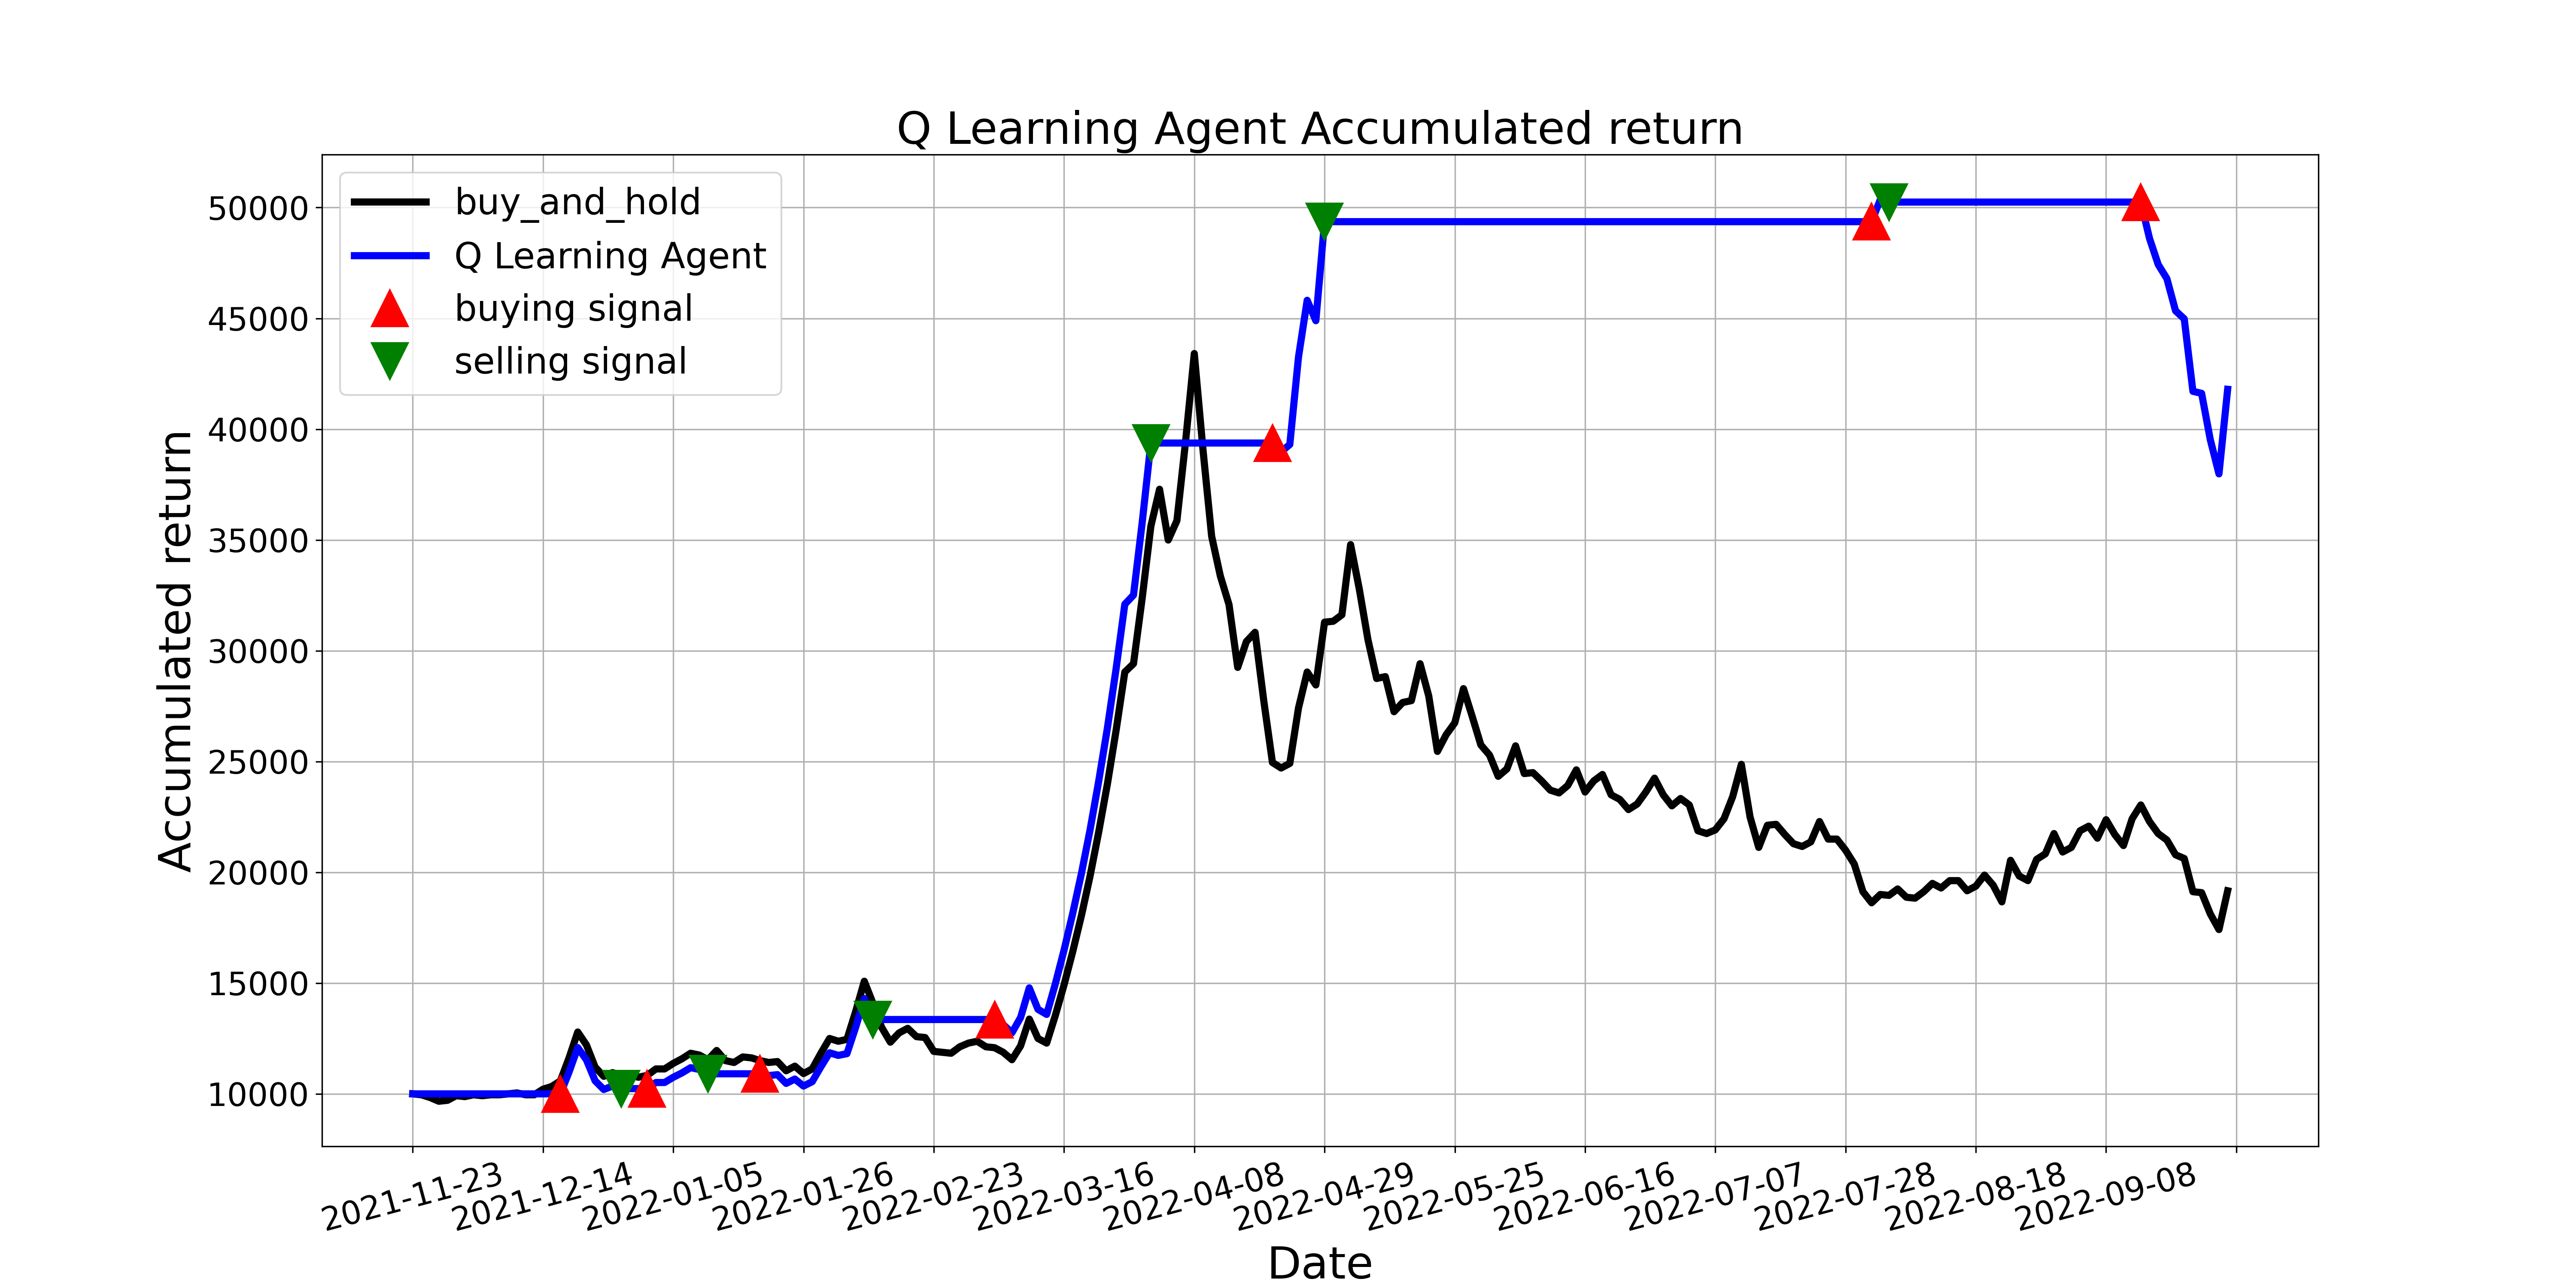

Values plotted in this chart, from the file beside it:
, tradeDate, B&H, action, operation, return
0, 2021-11-23, 10000, 0, 0, 10000
1, 2021-11-24, 9958, 4, 0, 10000
2, 2021-11-25, 9833, 7, 0, 10000
3, 2021-11-26, 9667, 4, 0, 10000
4, 2021-11-29, 9708, 2, 0, 10000
5, 2021-11-30, 9917, 4, 0, 10000
6, 2021-12-01, 9875, 6, 0, 10000
7, 2021-12-02, 9958, 6, 0, 10000
8, 2021-12-03, 9917, 6, 0, 10000
9, 2021-12-06, 9958, 6, 0, 10000
10, 2021-12-07, 9958, 4, 0, 10000
11, 2021-12-08, 10000, 4, 0, 10000
12, 2021-12-09, 10042, 6, 0, 10000
13, 2021-12-10, 9958, 4, 0, 10000
14, 2021-12-13, 9958, 11, 0, 10000
15, 2021-12-14, 10208, 6, 0, 10000
16, 2021-12-15, 10333, 7, 0, 10000
17, 2021-12-16, 10583, 1, 1, 10000
18, 2021-12-17, 11625, 6, 0, 10984
19, 2021-12-20, 12791, 6, 0, 12087
20, 2021-12-21, 12208, 6, 0, 11535
21, 2021-12-22, 11208, 6, 0, 10591
22, 2021-12-23, 10792, 6, 0, 10197
23, 2021-12-24, 10958, 6, 0, 10354
24, 2021-12-27, 10833, 2, 2, 10236
25, 2021-12-28, 10833, 4, 0, 10236
26, 2021-12-29, 10750, 6, 0, 10236
27, 2021-12-30, 10833, 1, 1, 10236
28, 2021-12-31, 11125, 6, 0, 10512
29, 2022-01-04, 11125, 7, 0, 10512
30, 2022-01-05, 11375, 6, 0, 10748
31, 2022-01-06, 11583, 6, 0, 10945
32, 2022-01-07, 11833, 6, 0, 11181
33, 2022-01-10, 11750, 6, 0, 11102
34, 2022-01-11, 11541, 2, 2, 10906
35, 2022-01-12, 11958, 6, 0, 10906
36, 2022-01-13, 11500, 6, 0, 10906
37, 2022-01-14, 11416, 2, 0, 10906
38, 2022-01-17, 11666, 6, 0, 10906
39, 2022-01-18, 11625, 7, 0, 10906
40, 2022-01-19, 11500, 1, 1, 10906
41, 2022-01-20, 11416, 7, 0, 10826
42, 2022-01-21, 11458, 6, 0, 10866
43, 2022-01-24, 11042, 6, 0, 10471
44, 2022-01-25, 11250, 4, 0, 10668
45, 2022-01-26, 10917, 6, 0, 10352
46, 2022-01-27, 11125, 4, 0, 10550
47, 2022-01-28, 11833, 1, 0, 11222
48, 2022-02-07, 12500, 6, 0, 11854
49, 2022-02-08, 12375, 4, 0, 11735
50, 2022-02-09, 12458, 6, 0, 11814
51, 2022-02-10, 13708, 6, 0, 13000
52, 2022-02-11, 15083, 6, 0, 14303
53, 2022-02-14, 14083, 2, 2, 13355
54, 2022-02-15, 13000, 6, 0, 13355
55, 2022-02-16, 12333, 6, 0, 13355
56, 2022-02-17, 12750, 9, 0, 13355
57, 2022-02-18, 12958, 2, 0, 13355
58, 2022-02-21, 12583, 6, 0, 13355
59, 2022-02-22, 12541, 6, 0, 13355
... 150 more rows
